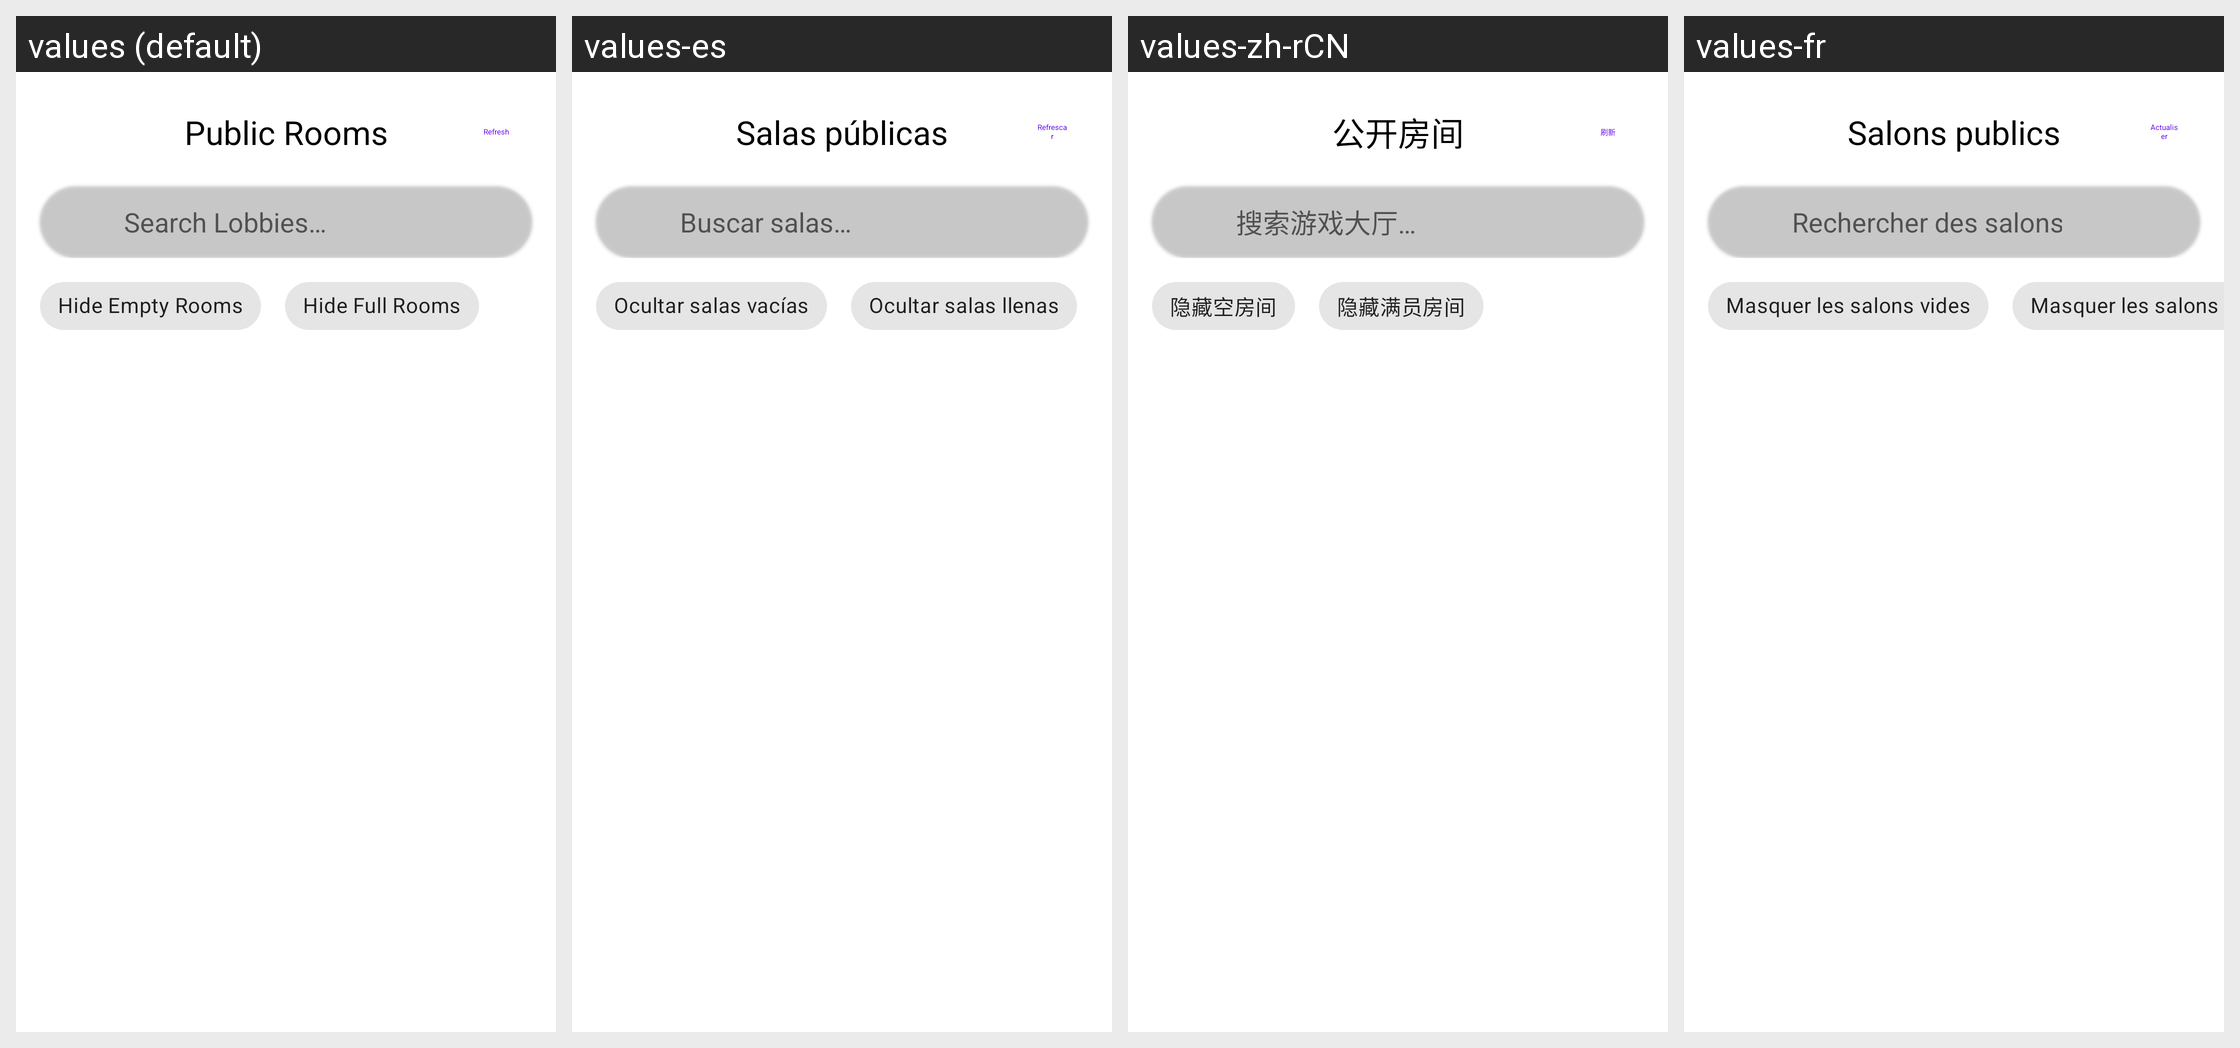

Strings drawn on this Android screen and how each of the app's shown locales translates them:
Android screen res/layout/dialog_lobby_browser.xml rendered under 4 locales, left to right: values (default), values-es, values-zh-rCN, values-fr. Device: Nexus 5 (rendered at 1080×1920; each locale shown at half size, 540×960, under a caption strip naming it); theme Theme.MaterialComponents.DayNight.NoActionBar.
Other locales in the repository, not shown: values-ar, values-ckb, values-cs, values-de, values-fa, values-he, values-hu, values-id, values-it, values-ja, values-ko, values-nb, values-pl, values-pt-rBR, values-pt-rPT, values-ru, values-sr, values-uk, values-vi, values-zh-rTW.
Strings drawn on this screen, with the default value and each locale's value (text and hints the layout hard-codes, and strings that could not be matched under every locale, appear in the picture but are not listed):

multiplayer_room_browser
  values: Public Rooms
  values-es: Salas públicas
  values-zh-rCN: 公开房间
  values-fr: Salons publics

refresh
  values: Refresh
  values-es: Refrescar
  values-zh-rCN: 刷新
  values-fr: Actualiser

multiplayer_search_public_lobbies
  values: Search Lobbies…
  values-es: Buscar salas…
  values-zh-rCN: 搜索游戏大厅…
  values-fr: Rechercher des salons…

multiplayer_hide_empty_rooms
  values: Hide Empty Rooms
  values-es: Ocultar salas vacías
  values-zh-rCN: 隐藏空房间
  values-fr: Masquer les salons vides

multiplayer_hide_full_rooms
  values: Hide Full Rooms
  values-es: Ocultar salas llenas
  values-zh-rCN: 隐藏满员房间
  values-fr: Masquer les salons pleins
